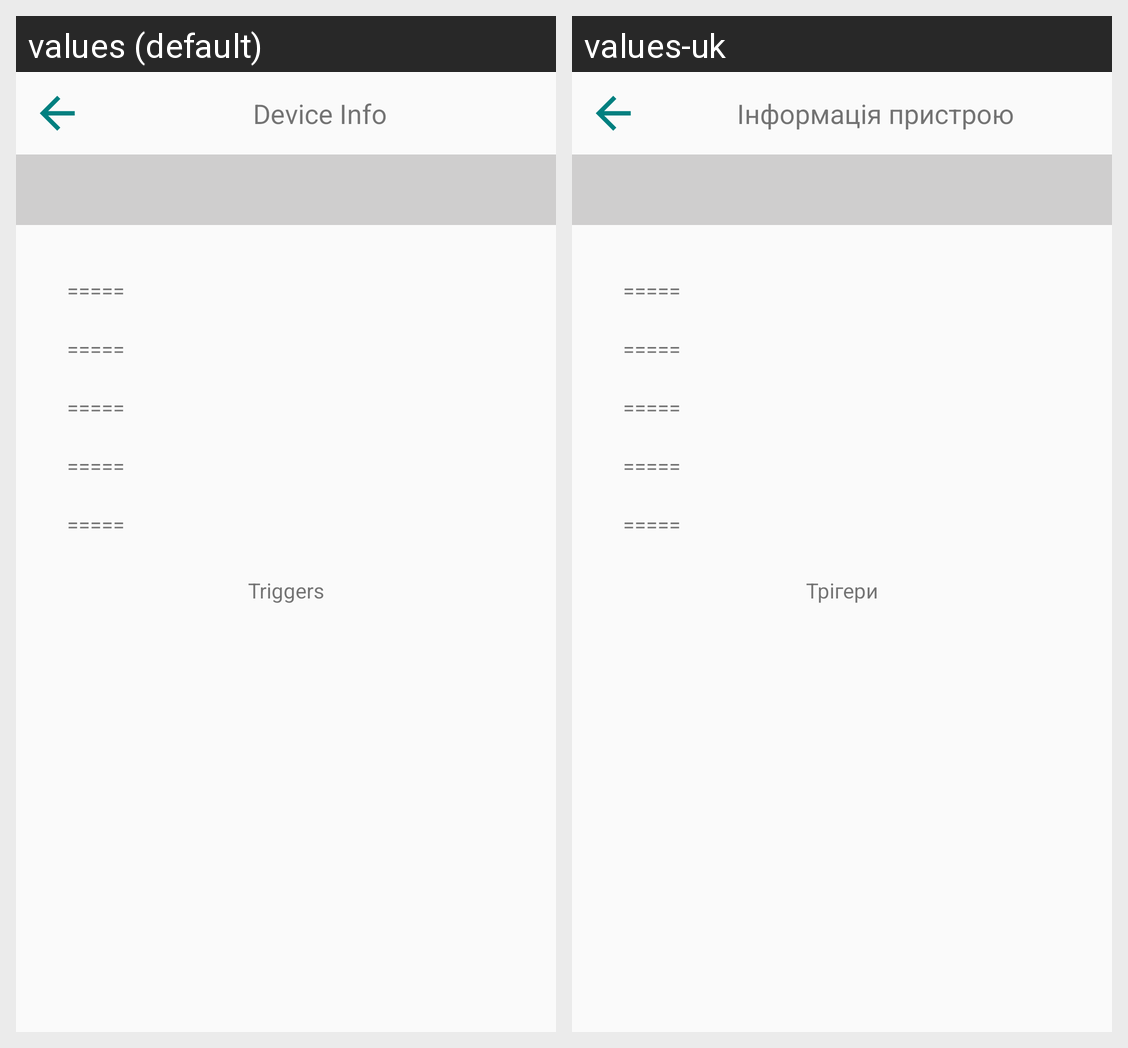

The Android screen above is rendered under two locales of the same app. Produce the string resources it draws, with the default and per-locale values.
Android screen res/layout/activity_device_info.xml rendered under 2 locales, left to right: values (default), values-uk. Device: Nexus 5 (rendered at 1080×1920; each locale shown at half size, 540×960, under a caption strip naming it); theme AppTheme.
Strings drawn on this screen, with the default value and each locale's value (text and hints the layout hard-codes, and strings that could not be matched under every locale, appear in the picture but are not listed):

device_info
  values: Device Info
  values-uk: Інформація пристрою

sample
  values: =====
  values-uk: =====

device_info_triggers
  values: Triggers
  values-uk: Трігери
